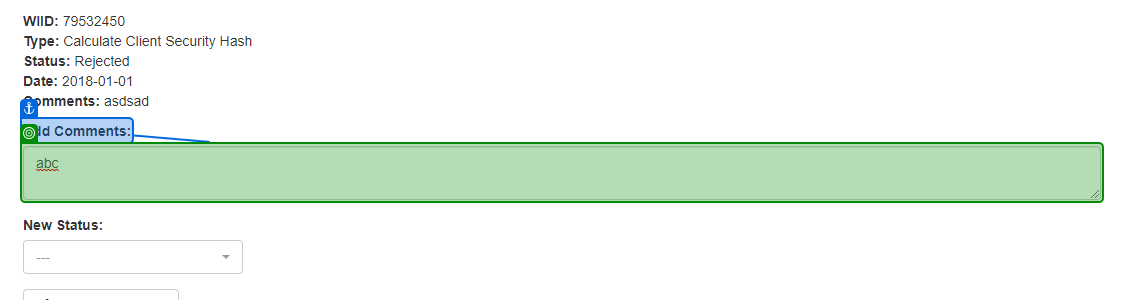
Task: Robotic Enterprise Framework
Workflow: Acme_UpdateWorkItem_ValidInputs_UpdatesItem

Step 1: get-text from 'newComment' in window 'ACME System 1' (chrome.exe)

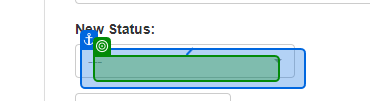
Step 2: get-text from the element in window 'ACME System 1' (chrome.exe)
